Photos from the image-classification dataset "keras_recycling_model" in the GitHub repository seo2730/keras_recycling_model. Its 2 classes are: can, plastic.

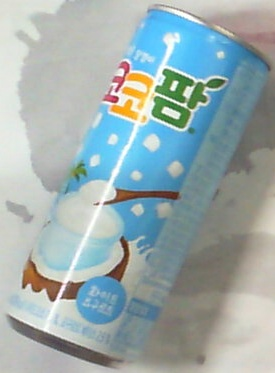
Label: can

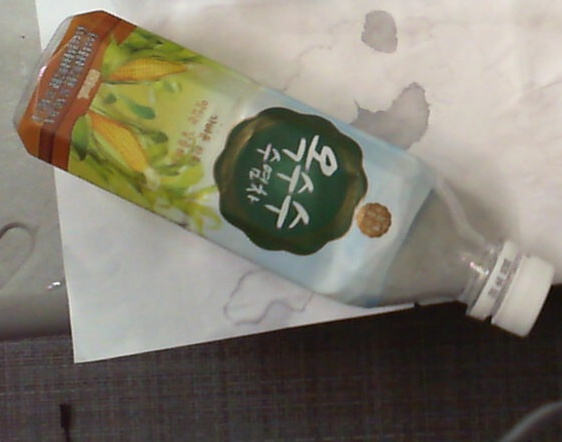
Label: plastic

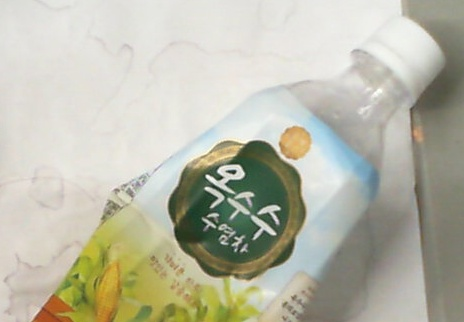
Label: plastic

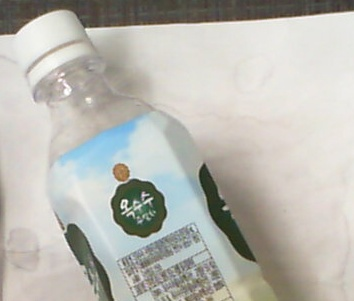
Label: plastic

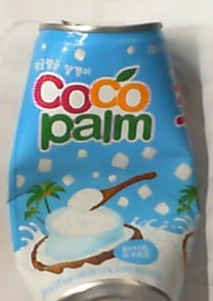
Label: can

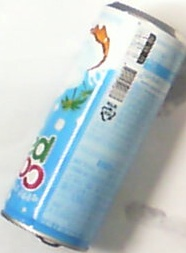
Label: can
